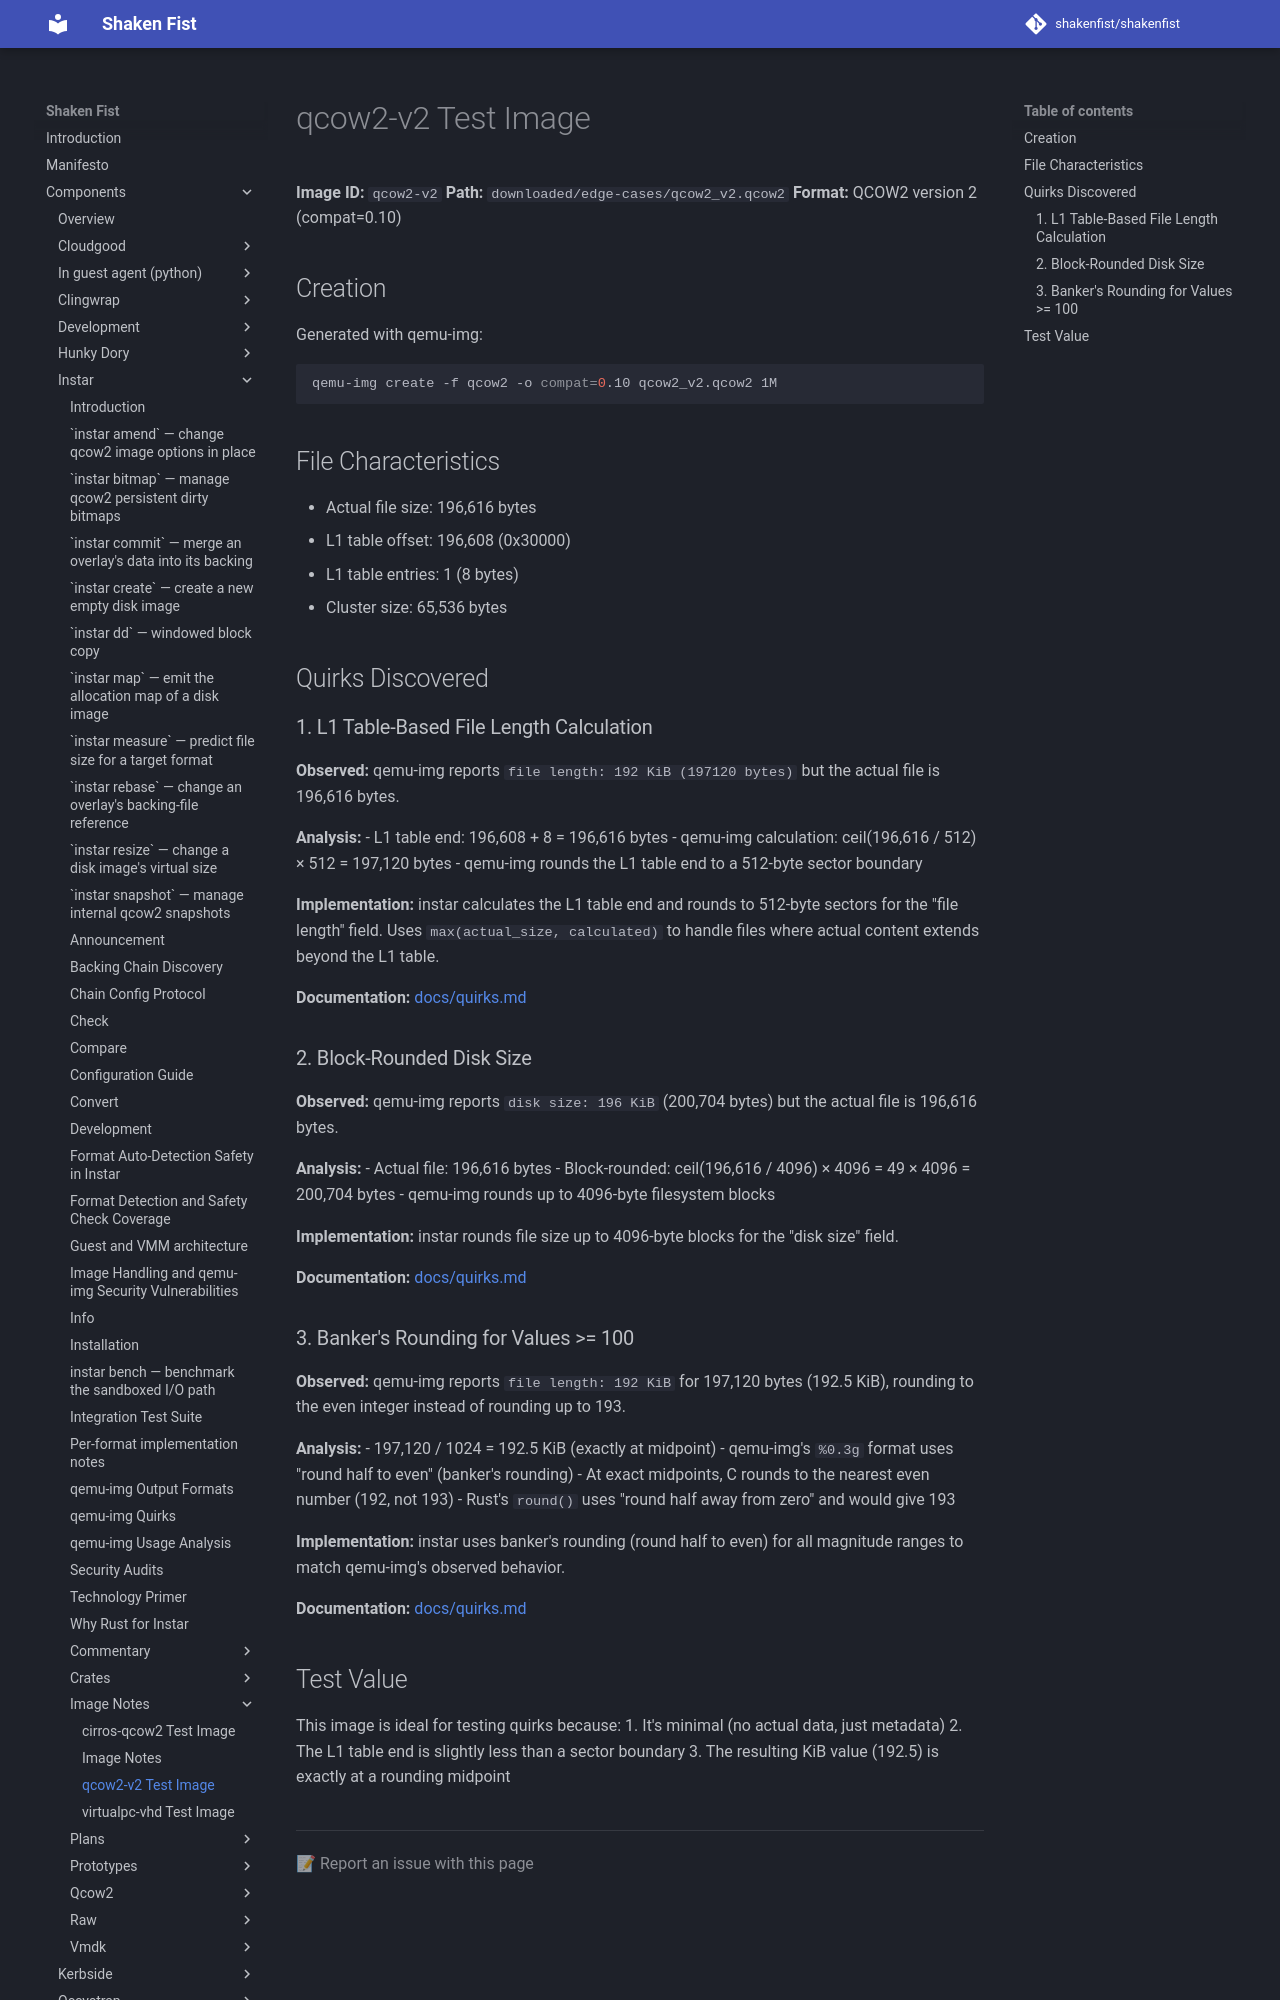

repository: shakenfist/shakenfist · page: components/instar/image_notes/qcow2-v2/index.html · generator: mkdocs

# qcow2-v2 Test Image

**Image ID:** `qcow2-v2`
**Path:** `downloaded/edge-cases/qcow2_v2.qcow2`
**Format:** QCOW2 version 2 (compat=0.10)

## Creation

Generated with qemu-img:
```bash
qemu-img create -f qcow2 -o compat=0.10 qcow2_v2.qcow2 1M
```

## File Characteristics

- Actual file size: 196,616 bytes
- L1 table offset: 196,608 (0x30000)
- L1 table entries: 1 (8 bytes)
- Cluster size: 65,536 bytes

## Quirks Discovered

### 1. L1 Table-Based File Length Calculation

**Observed:** qemu-img reports `file length: 192 KiB (197120 bytes)` but the
actual file is 196,616 bytes.

**Analysis:**
- L1 table end: 196,608 + 8 = 196,616 bytes
- qemu-img calculation: ceil(196,616 / 512) × 512 = 197,120 bytes
- qemu-img rounds the L1 table end to a 512-byte sector boundary

**Implementation:** instar calculates the L1 table end and rounds to 512-byte
sectors for the "file length" field. Uses `max(actual_size, calculated)` to
handle files where actual content extends beyond the L1 table.

**Documentation:** [docs/quirks.md](/components/instar/quirks/#qcow2-disk_size-calculation)

### 2. Block-Rounded Disk Size

**Observed:** qemu-img reports `disk size: 196 KiB` (200,704 bytes) but the
actual file is 196,616 bytes.

**Analysis:**
- Actual file: 196,616 bytes
- Block-rounded: ceil(196,616 / 4096) × 4096 = 49 × 4096 = 200,704 bytes
- qemu-img rounds up to 4096-byte filesystem blocks

**Implementation:** instar rounds file size up to 4096-byte blocks for the
"disk size" field.

**Documentation:** [docs/quirks.md](/components/instar/quirks/#block-rounded-disk-size)
